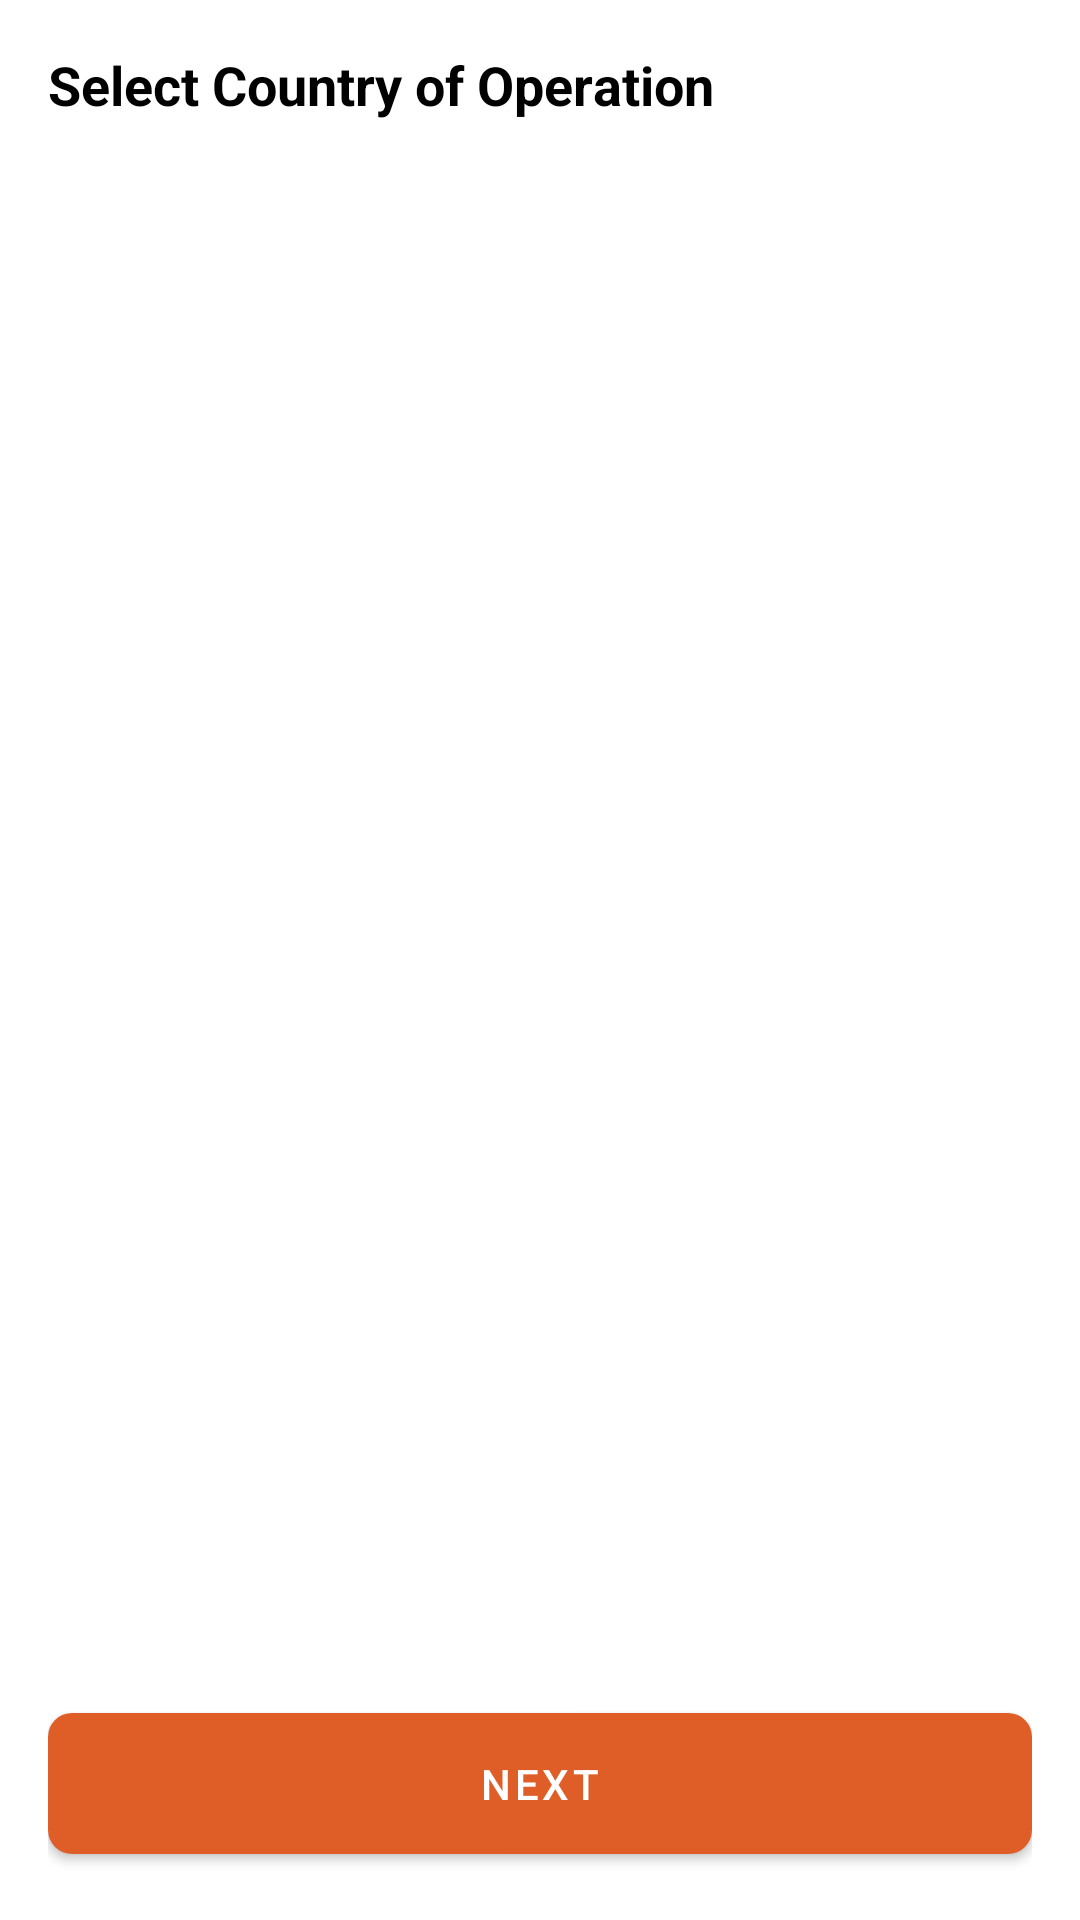

Android layout source for this screen:
<!-- AndroidManifest.xml: application theme Theme.HealthGrow -->
<!-- res/layout/activity_country_picker.xml -->
<?xml version="1.0" encoding="utf-8"?>
<androidx.coordinatorlayout.widget.CoordinatorLayout xmlns:android="http://schemas.android.com/apk/res/android"
    xmlns:app="http://schemas.android.com/apk/res-auto"
    xmlns:tools="http://schemas.android.com/tools"
    android:layout_width="match_parent"
    android:layout_height="match_parent"
    tools:context=".ui.CountryPickerActivity">

    <androidx.appcompat.widget.LinearLayoutCompat
        android:layout_width="match_parent"
        android:layout_height="match_parent"
        android:orientation="vertical"
        android:padding="16dp">

        <TextView
            android:layout_width="match_parent"
            android:layout_height="wrap_content"
            android:text="Select Country of Operation"
            android:layout_marginBottom="16dp"
            android:textSize="18sp"
            android:textStyle="bold"/>

        <androidx.recyclerview.widget.RecyclerView
            android:layout_width="match_parent"
            android:layout_height="0dp"
            android:layout_weight="1"
            android:id="@+id/country_picker_rv"
            app:layoutManager="androidx.recyclerview.widget.LinearLayoutManager"
            android:orientation="vertical"
            tools:itemCount="4"
            tools:listitem="@layout/single_country_layout"/>

        <com.google.android.material.button.MaterialButton
            android:id="@+id/next_btn"
            android:layout_width="match_parent"
            android:layout_height="wrap_content"
            app:backgroundTint="@color/teal_200"
            android:padding="14dp"
            app:cornerRadius="8dp"
            android:text="Next"/>
    </androidx.appcompat.widget.LinearLayoutCompat>

</androidx.coordinatorlayout.widget.CoordinatorLayout>
<!-- res/layout/single_country_layout.xml (included above) -->
<?xml version="1.0" encoding="utf-8"?>
<androidx.appcompat.widget.LinearLayoutCompat xmlns:android="http://schemas.android.com/apk/res/android"
    android:layout_width="match_parent"
    android:layout_height="wrap_content"
    android:gravity="center_vertical"
    android:orientation="horizontal"
    android:padding="8dp">

    <ImageView
        android:id="@+id/country_flag"
        android:layout_width="60dp"
        android:layout_height="50dp"
        android:src="@mipmap/ic_launcher"
        android:scaleType="centerCrop"/>

    <TextView
        android:id="@+id/country_name"
        android:layout_width="0dp"
        android:layout_height="wrap_content"
        android:layout_weight="1"
        android:text="Country Name"
        android:textStyle="bold"
        android:textSize="16sp"
        android:padding="10dp"/>

    

    <com.google.android.material.checkbox.MaterialCheckBox
        android:id="@+id/checkbox"
        android:layout_width="wrap_content"
        android:layout_height="wrap_content"
        android:text=" "/>

</androidx.appcompat.widget.LinearLayoutCompat>
<!-- resources referenced by this layout -->
<resources>
  <color name="teal_200">#FFdf5e28</color>
  <style name="Theme.HealthGrow" parent="Theme.MaterialComponents.DayNight.DarkActionBar">
          
          <item name="colorPrimary">@color/purple_500</item>
          <item name="colorPrimaryVariant">@color/purple_700</item>
          <item name="colorOnPrimary">@color/white</item>
          
          <item name="colorSecondary">@color/teal_200</item>
          <item name="colorSecondaryVariant">@color/teal_700</item>
          <item name="colorOnSecondary">@color/black</item>
          
          <item name="android:statusBarColor" tools:targetApi="l">?attr/colorPrimaryVariant</item>
          
          <item name="android:textColor">@color/black</item>
      </style>
  <color name="purple_500">#FF0f974e</color>
  <color name="purple_700">#FF0f974e</color>
  <color name="white">#FFFFFFFF</color>
  <color name="teal_700">#FFdf5e28</color>
  <color name="black">#FF000000</color>
</resources>
